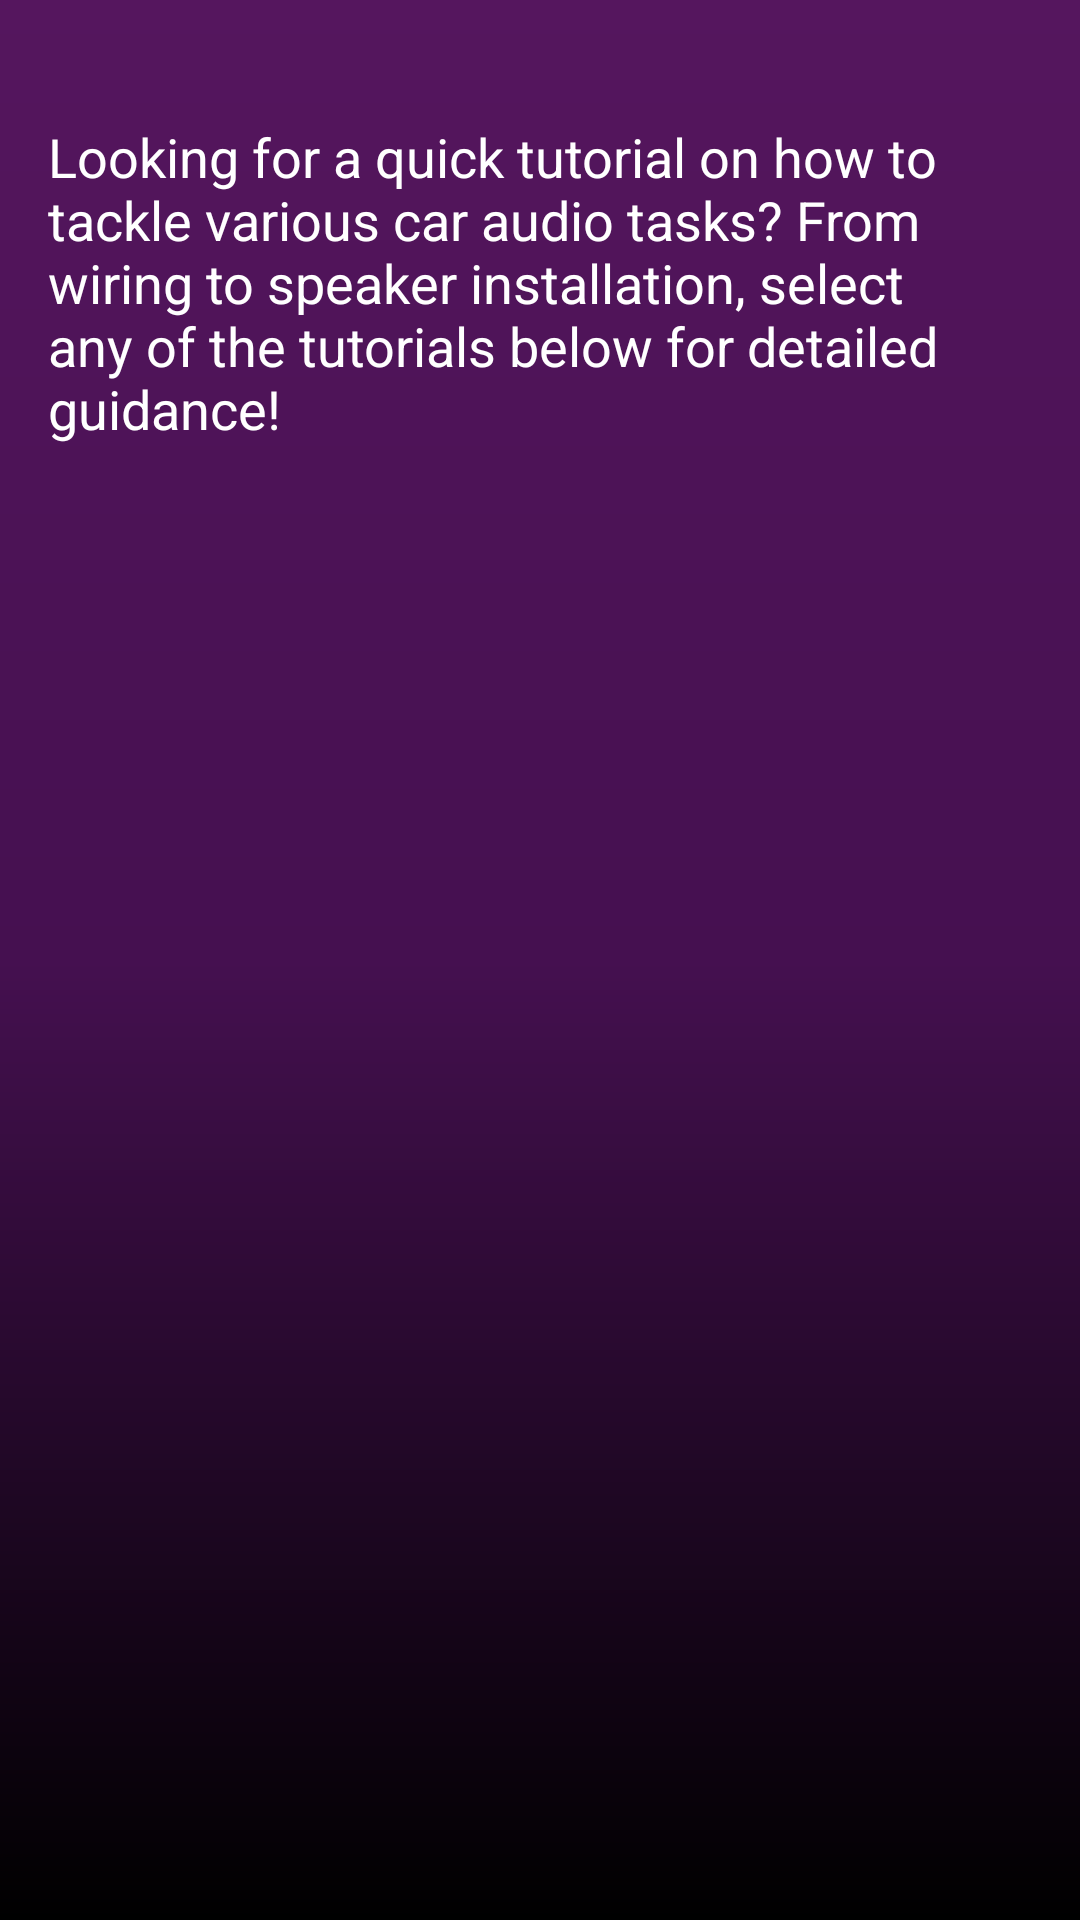

Android layout source for this screen:
<!-- AndroidManifest.xml: application theme AppTheme -->
<!-- res/layout/activity_builder_helper.xml -->
<LinearLayout xmlns:android="http://schemas.android.com/apk/res/android"
    android:layout_width="match_parent"
    android:layout_height="match_parent"
    android:orientation="vertical"
    android:padding="16dp">

    <Spinner
        android:id="@+id/itemSpinner"
        android:layout_width="match_parent"
        android:layout_height="wrap_content"
        android:layout_marginBottom="24dp"
        android:background="@color/red"
        android:popupBackground="@android:color/white"
        android:spinnerMode="dialog" />

    <TextView
        android:id="@+id/displayTextView"
        android:layout_width="wrap_content"
        android:layout_height="wrap_content"
        android:textSize="18sp"
        android:textColor="@android:color/white"
        android:text="Looking for a quick tutorial on how to tackle various car audio tasks? From wiring to speaker installation, select any of the tutorials below for detailed guidance!" />

</LinearLayout>
<!-- resources referenced by this layout -->
<resources>
  <color name="red" />
  <style name="AppTheme" parent="Theme.AppCompat.Light.DarkActionBar">
          <item name="colorPrimary">#55165e</item>
          <item name="colorPrimaryDark">#400e4b</item>
          <item name="colorAccent">#FF4081</item>
  
          <item name="android:windowBackground">@drawable/background_image</item>
  
          
          <item name="android:textColor">@android:color/white</item>
      </style>
  <!-- drawable background_image (drawable) -->
  <shape xmlns:android="http://schemas.android.com/apk/res/android"
      android:shape="rectangle">
      <gradient
          android:angle="270"
          android:startColor="#55165e"
          android:centerColor="#451050"
          android:endColor="#000000"
          android:type="linear" />
  </shape>
</resources>
